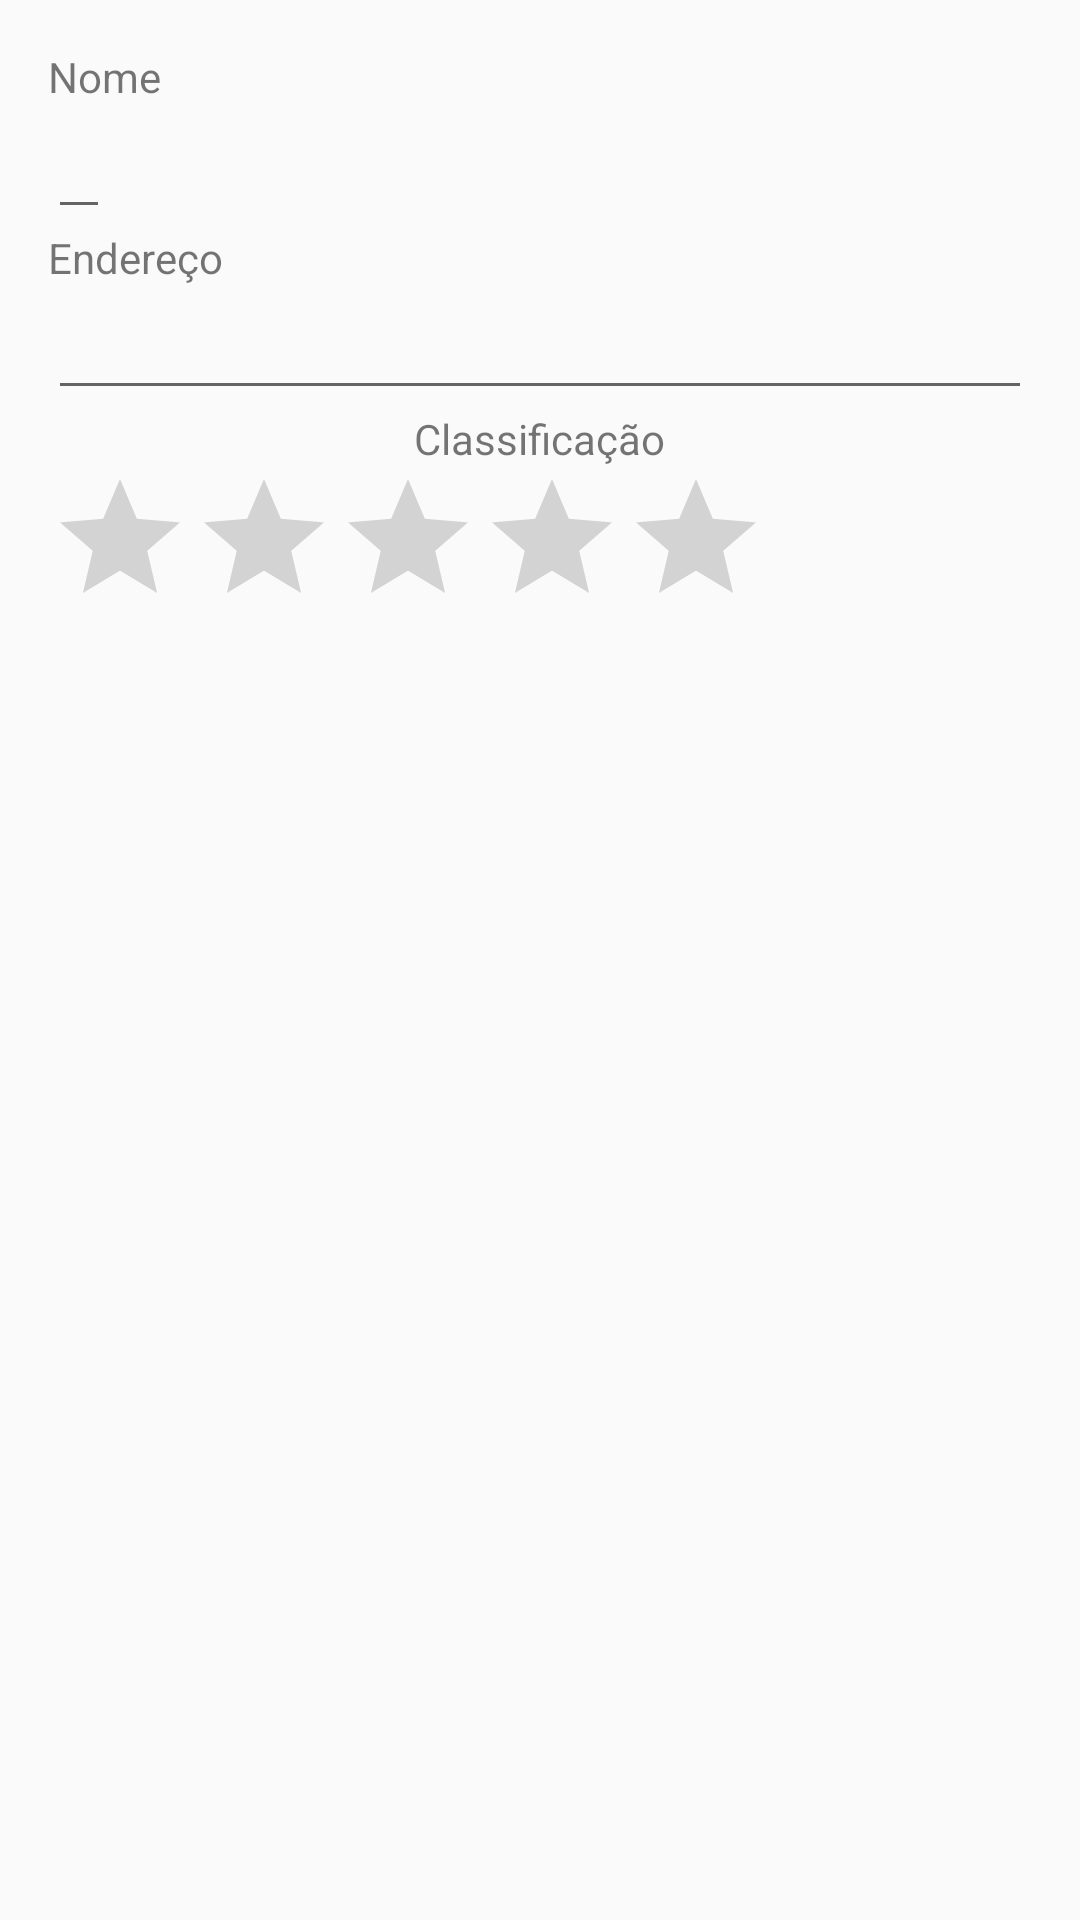

Android layout source for this screen:
<!-- AndroidManifest.xml: application theme AppTheme -->
<!-- res/layout/fragment_dialog_hotel.xml -->
<ScrollView android:layout_width="wrap_content"
    android:layout_height="wrap_content"
    xmlns:android="http://schemas.android.com/apk/res/android"
    android:id="@+id/scrollView">

    <LinearLayout
        android:layout_width="match_parent"
        android:layout_height="match_parent"
        android:orientation="vertical"
        android:padding="16dp">
        <TextView
            android:layout_width="wrap_content"
            android:layout_height="wrap_content"
            android:text="@string/nome"
            android:id="@+id/textView"
            />
        <EditText
            android:layout_width="wrap_content"
            android:layout_height="wrap_content"
            android:inputType="textCapWords"
            android:imeOptions="actionNext"
            android:id="@+id/txtNome"
            />
        <TextView
            android:layout_width="match_parent"
            android:layout_height="match_parent"
            android:text="@string/endereco"
            android:id="@+id/textView2"/>
        <EditText
            android:layout_width="match_parent"
            android:layout_height="match_parent"
            android:inputType="textCapWords"
            android:imeOptions="actionDone"
            android:id="@+id/txtEndereco"/>
        <TextView
            android:layout_width="wrap_content"
            android:layout_height="wrap_content"
            android:text="@string/classificacao"
            android:layout_gravity="center_horizontal"/>
        <RatingBar
            android:layout_width="wrap_content"
            android:layout_height="wrap_content"
            android:id="@+id/rtbEstrelas"
            android:stepSize="0.5"
            android:numStars="5"/>
    </LinearLayout>

</ScrollView>
<!-- resources referenced by this layout -->
<resources>
  <string name="classificacao">Classificação</string>
  <string name="endereco">Endereço</string>
  <string name="nome">Nome</string>
  <style name="AppTheme" parent="Theme.AppCompat.Light.DarkActionBar">
          
          <item name="colorPrimary">@color/colorPrimary</item>
          <item name="colorPrimaryDark">@color/colorPrimaryDark</item>
          <item name="colorAccent">@color/colorAccent</item>
      </style>
  <!-- not gathered from this repository: default colours our renderer supplied (Android Studio template values) -->
  <color name="colorPrimary">#FF6200EE</color>
  <color name="colorPrimaryDark">#FF3700B3</color>
  <color name="colorAccent">#FF03DAC5</color>
</resources>
